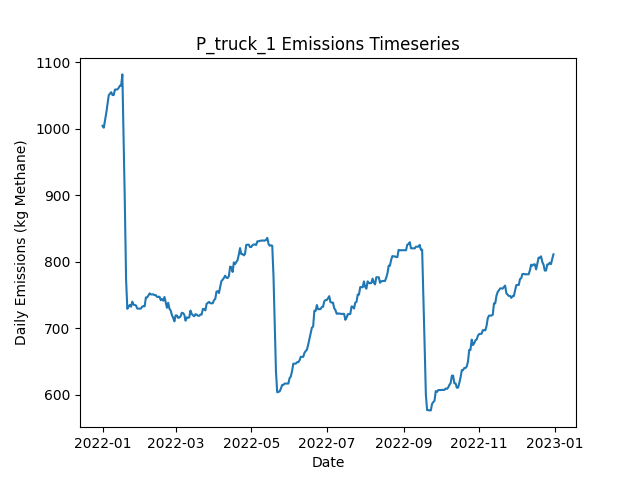

The data file committed next to this chart (first rows):
Date, Daily Emissions (Kg Methane), Daily Mitigable Emissions (Kg Methane), Daily Non-Mitigable Emissions (Kg Methan…, Daily Cost ($), Active Leaks, New Leaks, Leaks Repaired, Leaks Naturally Repaired, Leaks Tagged, Daily Repair Cost ($), Daily Natural Repair Cost ($), truck Deployment Cost ($), truck Sites flagged for Follow-Up, truck Leaks tagged for repair, truck Sites Visited, truck Travel Time (Minutes), truck Survey Time (Minutes), OGI_FU Deployment Cost ($), OGI_FU Sites flagged for Follow-Up, OGI_FU Leaks tagged for repair, OGI_FU Sites Visited, OGI_FU Travel Time (Minutes), OGI_FU Survey Time (Minutes)
2022-01-01, 1005, 648.2, 356.3, 400, 356, 359, 0, 3, 0.00000, 0.00000, 600, 400, 0, , 10, 180, 270, 0.00000, , 0, 0, 0, 0
2022-01-02, 1002, 645.5, 356.3, 400, 355, 0, 0, 1, 0.00000, 0.00000, 200, 400, 0, , 1, 20, 30, 0.00000, , 0, 0, 0, 0
2022-01-03, 1013, 646, 367, 1000, 358, 4, 0, 0, 28, 0.00000, 0.00000, 0.00000, 9, , 0, 0, 0, 1000, , 28, 3, 120, 360
2022-01-04, 1024, 648.7, 375.3, 1000, 360, 2, 0, 0, 38, 0.00000, 0.00000, 0.00000, 1, , 0, 0, 0, 1000, , 38, 3, 120, 360
2022-01-05, 1038, 662.3, 375.3, 1000, 363, 3, 0, 0, 35, 0.00000, 0.00000, 0.00000, 0, , 0, 0, 0, 1000, , 35, 3, 120, 360
2022-01-06, 1051, 675.3, 375.3, 500, 365, 3, 0, 1, 17, 0.00000, 200, 0.00000, 0, , 0, 0, 0, 500, , 17, 1, 30, 120
2022-01-07, 1053, 677.9, 375.3, 0.00000, 366, 1, 0, 0, 0.00000, 0.00000, 0.00000, 0.00000, 0, , 0, 0, 0, 0.00000, , 0, 0, 0, 0
2022-01-08, 1055, 677.9, 377.3, 0.00000, 367, 1, 0, 0, 0.00000, 0.00000, 0.00000, 0.00000, 0, , 0, 0, 0, 0.00000, , 0, 0, 0, 0
2022-01-09, 1051, 673.7, 377.3, 0.00000, 365, 0, 0, 2, 0.00000, 0.00000, 400, 0.00000, 0, , 0, 0, 0, 0.00000, , 0, 0, 0, 0
2022-01-10, 1051, 673.7, 377.3, 0.00000, 365, 0, 0, 0, 0.00000, 0.00000, 0.00000, 0.00000, 0, , 0, 0, 0, 0.00000, , 0, 0, 0, 0
2022-01-11, 1059, 682, 377.3, 0.00000, 366, 1, 0, 0, 0.00000, 0.00000, 0.00000, 0.00000, 0, , 0, 0, 0, 0.00000, , 0, 0, 0, 0
2022-01-12, 1059, 682, 377.3, 0.00000, 366, 0, 0, 0, 0.00000, 0.00000, 0.00000, 0.00000, 0, , 0, 0, 0, 0.00000, , 0, 0, 0, 0
2022-01-13, 1059, 682.2, 377.3, 0.00000, 367, 1, 0, 0, 0.00000, 0.00000, 0.00000, 0.00000, 0, , 0, 0, 0, 0.00000, , 0, 0, 0, 0
2022-01-14, 1062, 684.4, 377.3, 0.00000, 367, 2, 0, 2, 0.00000, 0.00000, 400, 0.00000, 0, , 0, 0, 0, 0.00000, , 0, 0, 0, 0
2022-01-15, 1065, 687.3, 377.7, 0.00000, 369, 3, 0, 1, 0.00000, 0.00000, 200, 0.00000, 0, , 0, 0, 0, 0.00000, , 0, 0, 0, 0
2022-01-16, 1065, 687.3, 377.7, 0.00000, 369, 0, 0, 0, 0.00000, 0.00000, 0.00000, 0.00000, 0, , 0, 0, 0, 0.00000, , 0, 0, 0, 0
2022-01-17, 1082, 704.3, 377.7, 0.00000, 372, 3, 0, 0, 0.00000, 0.00000, 0.00000, 0.00000, 0, , 0, 0, 0, 0.00000, , 0, 0, 0, 0
2022-01-18, 986.8, 618.1, 368.8, 5600, 344, 1, 28, 0, 0.00000, 5600, 0.00000, 0.00000, 0, , 0, 0, 0, 0.00000, , 0, 0, 0, 0
2022-01-19, 887.8, 518.8, 369, 6000, 317, 3, 30, 0, 0.00000, 6000, 0.00000, 0.00000, 0, , 0, 0, 0, 0.00000, , 0, 0, 0, 0
2022-01-20, 773.4, 404.4, 369, 7200, 282, 1, 36, 0, 0.00000, 7200, 0.00000, 0.00000, 0, , 0, 0, 0, 0.00000, , 0, 0, 0, 0
2022-01-21, 729.4, 360.4, 369, 3000, 268, 1, 15, 0, 0.00000, 3000, 0.00000, 0.00000, 0, , 0, 0, 0, 0.00000, , 0, 0, 0, 0
2022-01-22, 732.5, 363.1, 369.4, 0.00000, 270, 2, 0, 0, 0.00000, 0.00000, 0.00000, 0.00000, 0, , 0, 0, 0, 0.00000, , 0, 0, 0, 0
2022-01-23, 735.2, 365.8, 369.4, 0.00000, 271, 1, 0, 0, 0.00000, 0.00000, 0.00000, 0.00000, 0, , 0, 0, 0, 0.00000, , 0, 0, 0, 0
2022-01-24, 732.5, 363.1, 369.4, 0.00000, 270, 0, 0, 1, 0.00000, 0.00000, 200, 0.00000, 0, , 0, 0, 0, 0.00000, , 0, 0, 0, 0
2022-01-25, 740.1, 360.4, 379.7, 0.00000, 271, 2, 0, 1, 0.00000, 0.00000, 200, 0.00000, 0, , 0, 0, 0, 0.00000, , 0, 0, 0, 0
2022-01-26, 735.6, 356, 379.7, 0.00000, 270, 0, 0, 1, 0.00000, 0.00000, 200, 0.00000, 0, , 0, 0, 0, 0.00000, , 0, 0, 0, 0
2022-01-27, 735.2, 356, 379.2, 0.00000, 269, 0, 0, 0, 0.00000, 0.00000, 0.00000, 0.00000, 0, , 0, 0, 0, 0.00000, , 0, 0, 0, 0
2022-01-28, 734.5, 356, 378.6, 0.00000, 268, 0, 0, 0, 0.00000, 0.00000, 0.00000, 0.00000, 0, , 0, 0, 0, 0.00000, , 0, 0, 0, 0
2022-01-29, 729.9, 353.3, 376.6, 0.00000, 266, 0, 0, 1, 0.00000, 0.00000, 200, 0.00000, 0, , 0, 0, 0, 0.00000, , 0, 0, 0, 0
2022-01-30, 729.6, 353, 376.6, 0.00000, 265, 0, 0, 1, 0.00000, 0.00000, 200, 0.00000, 0, , 0, 0, 0, 0.00000, , 0, 0, 0, 0
2022-01-31, 729.6, 353, 376.6, 0.00000, 265, 0, 0, 0, 0.00000, 0.00000, 0.00000, 0.00000, 0, , 0, 0, 0, 0.00000, , 0, 0, 0, 0
2022-02-01, 729.9, 353.3, 376.6, 0.00000, 266, 1, 0, 0, 0.00000, 0.00000, 0.00000, 0.00000, 0, , 0, 0, 0, 0.00000, , 0, 0, 0, 0
2022-02-02, 732.8, 356.2, 376.6, 0.00000, 268, 2, 0, 0, 0.00000, 0.00000, 0.00000, 0.00000, 0, , 0, 0, 0, 0.00000, , 0, 0, 0, 0
2022-02-03, 733.2, 356.2, 377, 0.00000, 269, 2, 0, 1, 0.00000, 0.00000, 200, 0.00000, 0, , 0, 0, 0, 0.00000, , 0, 0, 0, 0
2022-02-04, 733.2, 356.2, 377, 0.00000, 269, 0, 0, 0, 0.00000, 0.00000, 0.00000, 0.00000, 0, , 0, 0, 0, 0.00000, , 0, 0, 0, 0
2022-02-05, 746.6, 360.4, 386.2, 0.00000, 272, 4, 0, 0, 0.00000, 0.00000, 0.00000, 0.00000, 0, , 0, 0, 0, 0.00000, , 0, 0, 0, 0
2022-02-06, 746.6, 360.4, 386.2, 0.00000, 272, 0, 0, 0, 0.00000, 0.00000, 0.00000, 0.00000, 0, , 0, 0, 0, 0.00000, , 0, 0, 0, 0
2022-02-07, 749.3, 363.1, 386.2, 0.00000, 273, 1, 0, 0, 0.00000, 0.00000, 0.00000, 0.00000, 0, , 0, 0, 0, 0.00000, , 0, 0, 0, 0
2022-02-08, 752.7, 366.5, 386.2, 0.00000, 276, 3, 0, 0, 0.00000, 0.00000, 0.00000, 0.00000, 0, , 0, 0, 0, 0.00000, , 0, 0, 0, 0
2022-02-09, 751.1, 364.9, 386.2, 0.00000, 275, 0, 0, 1, 0.00000, 0.00000, 200, 0.00000, 0, , 0, 0, 0, 0.00000, , 0, 0, 0, 0
2022-02-10, 751.1, 364.9, 386.2, 0.00000, 275, 0, 0, 0, 0.00000, 0.00000, 0.00000, 0.00000, 0, , 0, 0, 0, 0.00000, , 0, 0, 0, 0
2022-02-11, 751.1, 364.9, 386.2, 0.00000, 275, 0, 0, 0, 0.00000, 0.00000, 0.00000, 0.00000, 0, , 0, 0, 0, 0.00000, , 0, 0, 0, 0
2022-02-12, 750, 364.9, 385.1, 0.00000, 273, 0, 0, 0, 0.00000, 0.00000, 0.00000, 0.00000, 0, , 0, 0, 0, 0.00000, , 0, 0, 0, 0
2022-02-13, 750, 364.9, 385.1, 0.00000, 273, 0, 0, 0, 0.00000, 0.00000, 0.00000, 0.00000, 0, , 0, 0, 0, 0.00000, , 0, 0, 0, 0
2022-02-14, 747.3, 362.2, 385.1, 0.00000, 272, 0, 0, 1, 0.00000, 0.00000, 200, 0.00000, 0, , 0, 0, 0, 0.00000, , 0, 0, 0, 0
2022-02-15, 747.5, 362, 385.5, 0.00000, 272, 1, 0, 1, 0.00000, 0.00000, 200, 0.00000, 0, , 0, 0, 0, 0.00000, , 0, 0, 0, 0
2022-02-16, 747.5, 362, 385.5, 0.00000, 272, 0, 0, 0, 0.00000, 0.00000, 0.00000, 0.00000, 0, , 0, 0, 0, 0.00000, , 0, 0, 0, 0
2022-02-17, 742.4, 356.4, 386, 0.00000, 273, 2, 0, 1, 0.00000, 0.00000, 200, 0.00000, 0, , 0, 0, 0, 0.00000, , 0, 0, 0, 0
2022-02-18, 743.9, 359.1, 384.9, 0.00000, 272, 1, 0, 0, 0.00000, 0.00000, 0.00000, 0.00000, 0, , 0, 0, 0, 0.00000, , 0, 0, 0, 0
2022-02-19, 741.7, 354.8, 386.8, 0.00000, 273, 2, 0, 1, 0.00000, 0.00000, 200, 0.00000, 0, , 0, 0, 0, 0.00000, , 0, 0, 0, 0
2022-02-20, 747.3, 360.4, 386.8, 0.00000, 273, 1, 0, 1, 0.00000, 0.00000, 200, 0.00000, 0, , 0, 0, 0, 0.00000, , 0, 0, 0, 0
2022-02-21, 739.2, 352.4, 386.8, 0.00000, 273, 2, 0, 2, 0.00000, 0.00000, 400, 0.00000, 0, , 0, 0, 0, 0.00000, , 0, 0, 0, 0
2022-02-22, 730.9, 352.4, 378.6, 0.00000, 272, 0, 0, 0, 0.00000, 0.00000, 0.00000, 0.00000, 0, , 0, 0, 0, 0.00000, , 0, 0, 0, 0
2022-02-23, 738.5, 358, 380.5, 0.00000, 273, 2, 0, 1, 0.00000, 0.00000, 200, 0.00000, 0, , 0, 0, 0, 0.00000, , 0, 0, 0, 0
2022-02-24, 729.6, 358, 371.6, 0.00000, 272, 0, 0, 0, 0.00000, 0.00000, 0.00000, 0.00000, 0, , 0, 0, 0, 0.00000, , 0, 0, 0, 0
2022-02-25, 726.9, 355.3, 371.6, 0.00000, 271, 0, 0, 1, 0.00000, 0.00000, 200, 0.00000, 0, , 0, 0, 0, 0.00000, , 0, 0, 0, 0
2022-02-26, 720, 348.4, 371.6, 0.00000, 268, 0, 0, 3, 0.00000, 0.00000, 600, 0.00000, 0, , 0, 0, 0, 0.00000, , 0, 0, 0, 0
2022-02-27, 715.9, 342.3, 373.6, 0.00000, 268, 1, 0, 1, 0.00000, 0.00000, 200, 0.00000, 0, , 0, 0, 0, 0.00000, , 0, 0, 0, 0
2022-02-28, 710.5, 337.6, 372.9, 0.00000, 265, 0, 0, 2, 0.00000, 0.00000, 400, 0.00000, 0, , 0, 0, 0, 0.00000, , 0, 0, 0, 0
2022-03-01, 719.5, 337.6, 381.8, 0.00000, 266, 1, 0, 0, 0.00000, 0.00000, 0.00000, 0.00000, 0, , 0, 0, 0, 0.00000, , 0, 0, 0, 0
... 305 more rows
